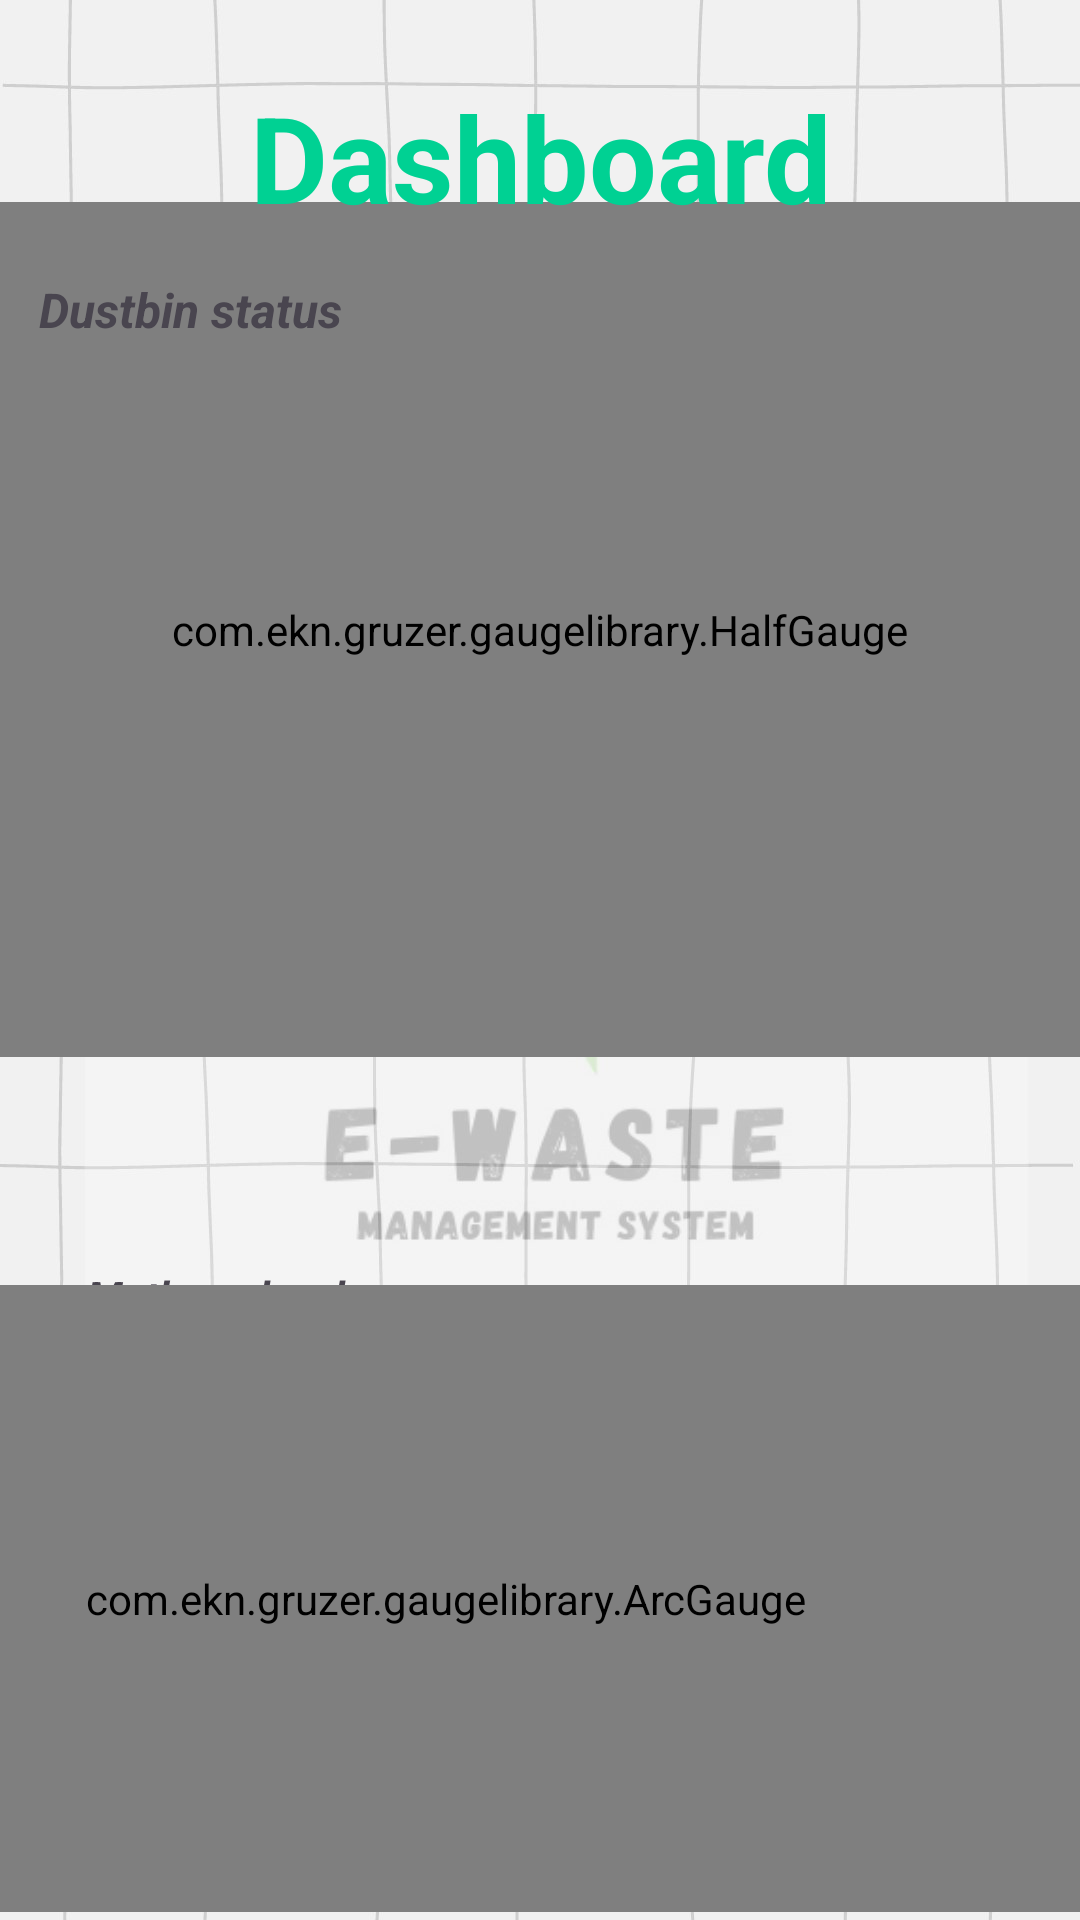

Android layout source for this screen:
<!-- AndroidManifest.xml: application theme Deepsun -->
<!-- res/layout/activity_dashboard.xml -->
<?xml version="1.0" encoding="utf-8"?>
<androidx.constraintlayout.widget.ConstraintLayout
    xmlns:android="http://schemas.android.com/apk/res/android"
    xmlns:gauge="http://schemas.android.com/apk/res-auto"
    xmlns:tools="http://schemas.android.com/tools"
    android:layout_width="match_parent"
    android:layout_height="match_parent"
    tools:context=".Dashboard"
    android:background="@drawable/dashboard"
    >

    

    

    

    <com.ekn.gruzer.gaugelibrary.HalfGauge
        android:id="@+id/halfGauge"
        android:layout_width="476dp"
        android:layout_height="285dp"
        android:layout_alignParentEnd="true"
        android:layout_alignParentBottom="true"
        android:foregroundGravity="center"
        gauge:layout_constraintBottom_toBottomOf="parent"
        gauge:layout_constraintEnd_toEndOf="parent"
        gauge:layout_constraintHorizontal_bias="0.507"
        gauge:layout_constraintStart_toStartOf="parent"
        gauge:layout_constraintTop_toTopOf="parent"
        gauge:layout_constraintVertical_bias="0.19" />

    <TextView
        android:id="@+id/textView"
        android:layout_width="123dp"
        android:layout_height="52dp"
        android:layout_alignParentStart="true"
        android:layout_alignParentTop="true"
        android:layout_alignParentEnd="true"
        android:layout_alignParentBottom="true"
        android:text="Methane level"
        android:textStyle="bold|italic"
        gauge:layout_constraintBottom_toBottomOf="parent"
        gauge:layout_constraintEnd_toEndOf="parent"
        gauge:layout_constraintHorizontal_bias="0.123"
        gauge:layout_constraintStart_toStartOf="parent"
        gauge:layout_constraintTop_toTopOf="parent"
        gauge:layout_constraintVertical_bias="0.718" />

    
    <TextView
        android:id="@+id/textView3"
        android:layout_width="112dp"
        android:layout_height="25dp"
        android:layout_alignParentStart="true"
        android:layout_alignParentTop="true"
        android:layout_alignParentEnd="true"
        android:layout_alignParentBottom="true"
        android:text="Dustbin status"
        android:textSize="16sp"
        android:textStyle="normal|bold|italic"
        gauge:layout_constraintBottom_toBottomOf="parent"
        gauge:layout_constraintEnd_toEndOf="parent"
        gauge:layout_constraintHorizontal_bias="0.053"
        gauge:layout_constraintStart_toStartOf="parent"
        gauge:layout_constraintTop_toTopOf="parent"
        gauge:layout_constraintVertical_bias="0.15" />

    <com.ekn.gruzer.gaugelibrary.ArcGauge
        android:id="@+id/arcGauge"
        android:layout_width="423dp"
        android:layout_height="209dp"
        android:foregroundGravity="center"
        gauge:layout_constraintBottom_toBottomOf="parent"
        gauge:layout_constraintEnd_toEndOf="parent"
        gauge:layout_constraintHorizontal_bias="1.0"
        gauge:layout_constraintStart_toStartOf="parent"
        gauge:layout_constraintTop_toTopOf="parent"
        gauge:layout_constraintVertical_bias="0.994" />

    <TextView
        android:id="@+id/dashboard"
        android:layout_width="wrap_content"
        android:layout_height="76dp"

        android:gravity="center_horizontal|bottom"
        android:padding="12dp"
        android:text="@string/Dashboard"
        android:textAppearance="@style/welcome_"
        android:textStyle="bold"
        gauge:layout_constraintBottom_toBottomOf="parent"
        gauge:layout_constraintEnd_toEndOf="parent"
        gauge:layout_constraintStart_toStartOf="parent"
        gauge:layout_constraintTop_toTopOf="parent"
        gauge:layout_constraintVertical_bias="0.024" />
</androidx.constraintlayout.widget.ConstraintLayout>
<!-- resources referenced by this layout -->
<resources>
  <!-- drawable dashboard: jpeg bitmap (drawable, 97827 bytes) -->
  <string name="Dashboard">Dashboard</string>
  <style name="welcome_">
          <item name="android:textSize">40sp</item>
          <item name="android:textColor">#00D193</item>
      </style>
      //
  <style name="Deepsun" parent="Theme.Material3.DayNight.NoActionBar">
          
          
  
          <item name="colorPrimary">@color/green</item>
  
  
      </style>
</resources>
